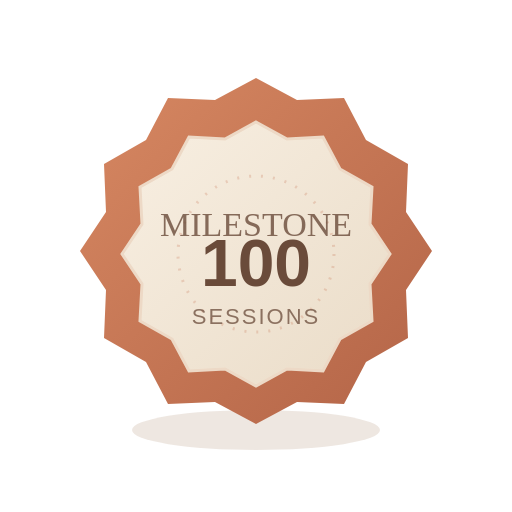
t = 0.00 s
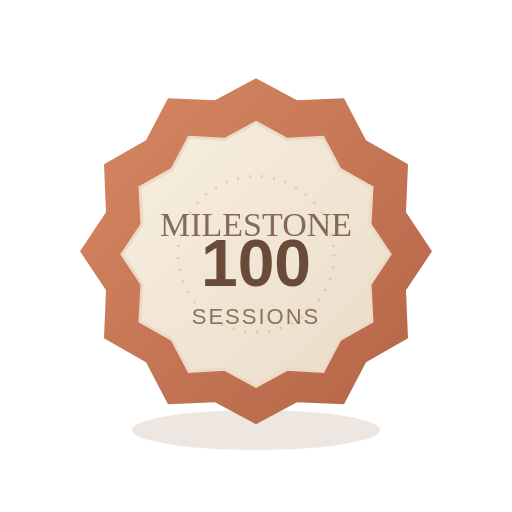
t = 2.00 s
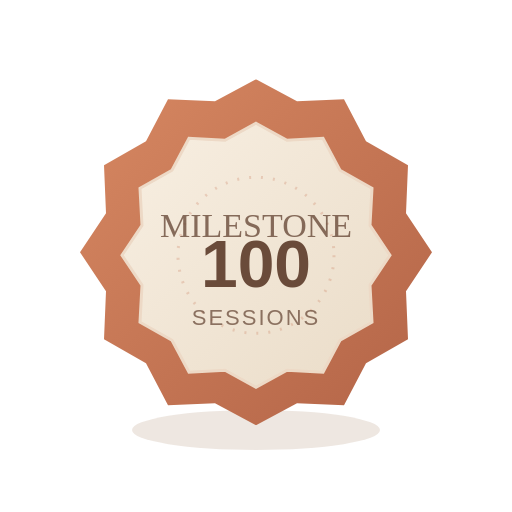
t = 4.00 s
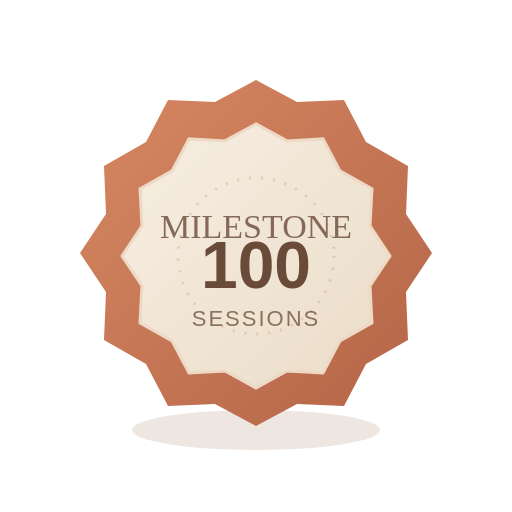
t = 6.00 s

The animated SVG that drew these frames (rendered in a browser with its animation timeline set to each time). Animation: 3 CSS @keyframes rules; one cycle of 8.00 s, repeats indefinitely.

<svg xmlns="http://www.w3.org/2000/svg" viewBox="0 0 512 512" width="512" height="512" fill="none" role="img" aria-hidden="true">
<style>
  .float-a { animation: floatA 8s ease-in-out infinite alternate; }
  .float-b { animation: floatB 7s ease-in-out infinite alternate; }
  .glow-a { animation: glowA 5s ease-in-out infinite alternate; }
  @keyframes floatA { from { transform: translateY(0px); } to { transform: translateY(-2px); } }
  @keyframes floatB { from { transform: translateY(0px); } to { transform: translateY(2px); } }
  @keyframes glowA { from { opacity: .92; } to { opacity: 1; } }
  @media (prefers-reduced-motion: reduce) {
    .float-a, .float-b, .glow-a { animation: none !important; }
  }
</style>

    <defs>
        <linearGradient id="outer" x1="0" y1="0" x2="1" y2="1"><stop offset="0%" stop-color="#D78862"/><stop offset="100%" stop-color="#B36447"/></linearGradient>
        <linearGradient id="inner" x1="0" y1="0" x2="1" y2="1"><stop offset="0%" stop-color="#F8EFE2"/><stop offset="100%" stop-color="#EADCC8"/></linearGradient>
        <linearGradient id="ribbon" x1="0" y1="0" x2="1" y2="1"><stop offset="0%" stop-color="#98A382"/><stop offset="100%" stop-color="#768161"/></linearGradient>
        </defs>
    <ellipse cx="256" cy="430" rx="124" ry="20" fill="rgba(160,120,88,0.18)"/>
    <g class="float-b">
      <path d="M176 318 L214 392 L256 354 L298 392 L336 318" fill="url(#ribbon)"/>
      <path d="M256 78 L297 100 L344 98 L366 140 L408 164 L406 212 L432 251 L406 290 L408 338 L366 362 L344 404 L297 402 L256 424 L215 402 L168 404 L146 362 L104 338 L106 290 L80 251 L106 212 L104 164 L146 140 L168 98 L215 100 Z" fill="url(#outer)"/>
      <path d="M256 122 L287 139 L323 137 L340 169 L372 187 L370 224 L390 254 L370 284 L372 321 L340 339 L323 371 L287 369 L256 386 L225 369 L189 371 L172 339 L140 321 L142 284 L122 254 L142 224 L140 187 L172 169 L189 137 L225 139 Z" fill="url(#inner)" stroke="#EDD9C6" stroke-width="3"/>
      <circle cx="256" cy="254" r="78" stroke="#C16A49" stroke-opacity="0.24" stroke-width="3" stroke-dasharray="2 10"/>
      <text x="256" y="236" text-anchor="middle" font-size="34" font-family="Georgia, serif" fill="#6A4B3A" opacity="0.8">MILESTONE</text>
      <text x="256" y="286" text-anchor="middle" font-size="66" font-weight="700" font-family="Arial, sans-serif" fill="#6A4B3A">100</text>
      <text x="256" y="324" text-anchor="middle" font-size="22" letter-spacing="2" font-family="Arial, sans-serif" fill="#6A4B3A" opacity="0.75">SESSIONS</text>
    </g>
    </svg>
